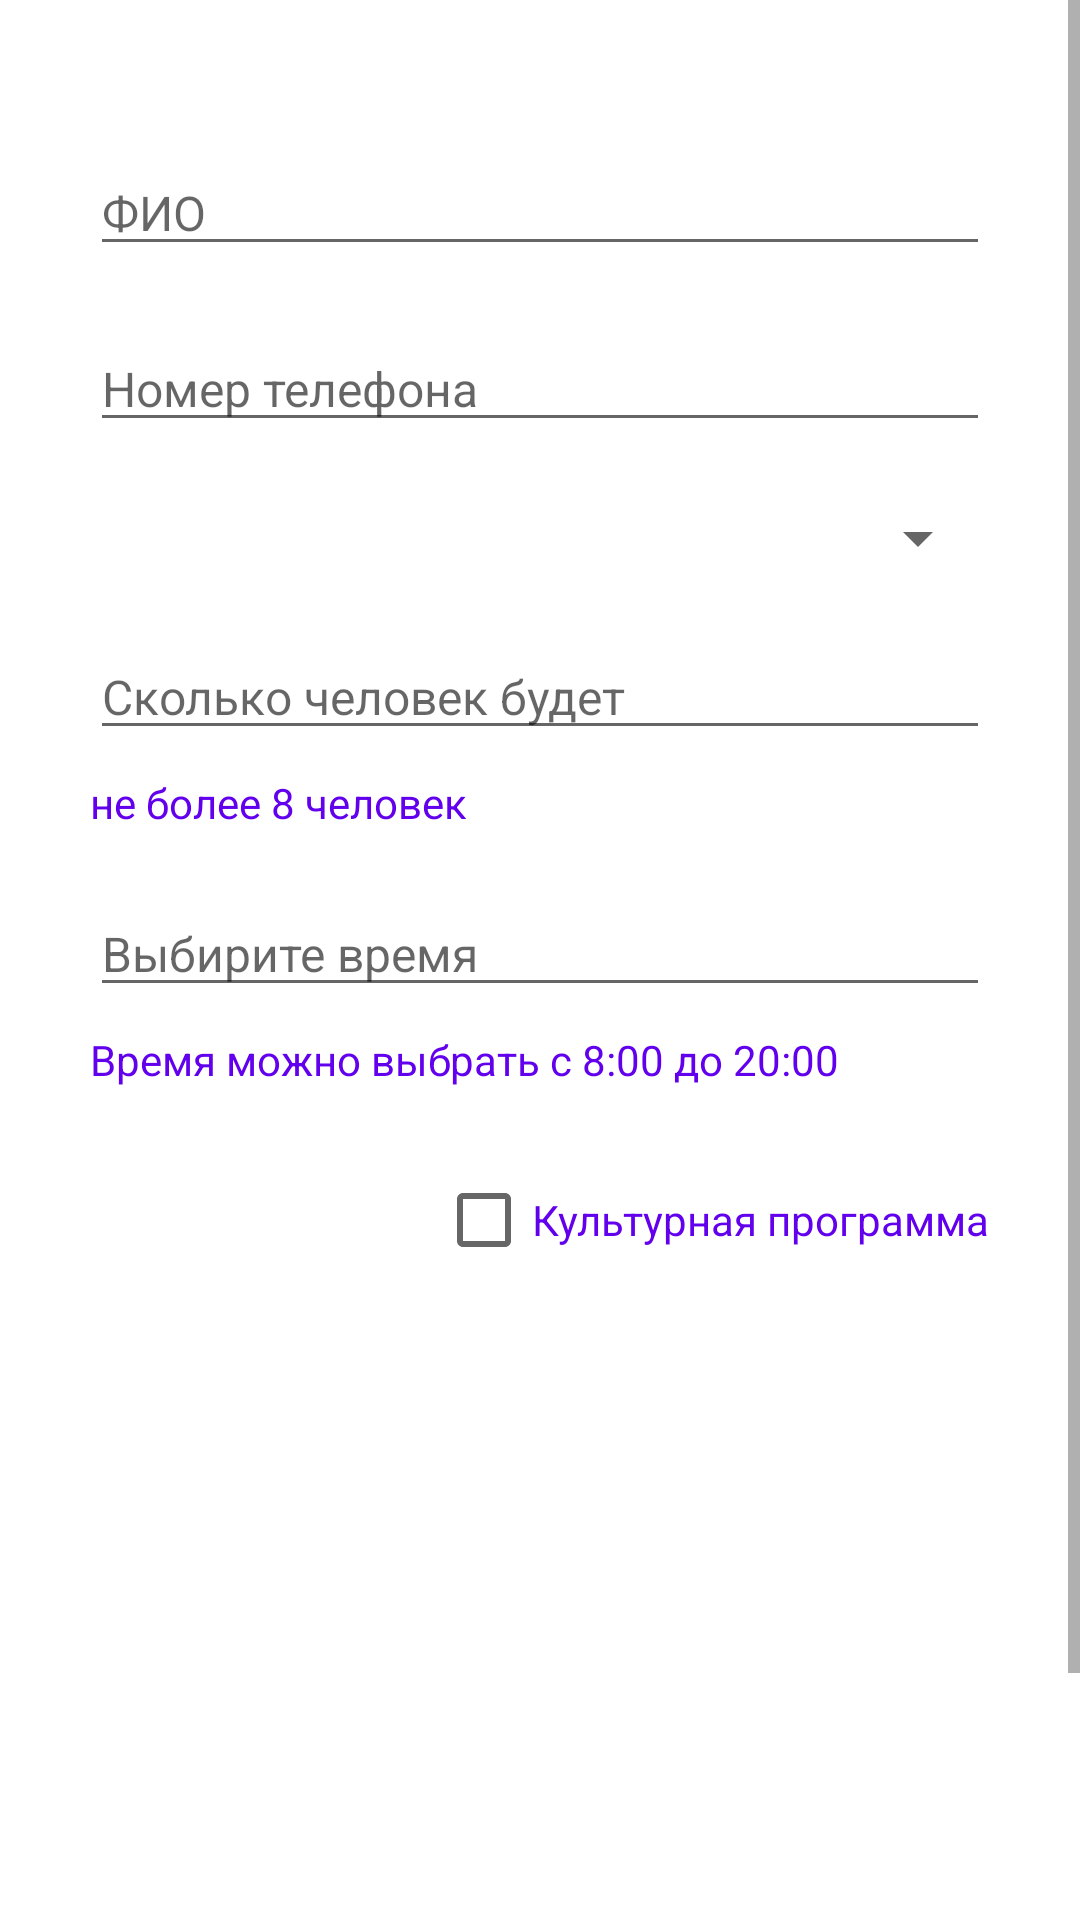

The Android layout XML behind this screen, and the referenced resources:
<!-- AndroidManifest.xml: application theme Theme.Restaurant -->
<!-- res/layout/activity_make_order.xml -->
<?xml version="1.0" encoding="utf-8"?>
<androidx.constraintlayout.widget.ConstraintLayout xmlns:android="http://schemas.android.com/apk/res/android"
    xmlns:app="http://schemas.android.com/apk/res-auto"
    xmlns:tools="http://schemas.android.com/tools"
    android:layout_width="match_parent"
    android:layout_height="match_parent"
    tools:context=".MakeOrder">

    <ScrollView
        android:id="@+id/scrollView3"
        android:layout_width="match_parent"
        android:layout_height="match_parent"
        app:layout_constraintBottom_toBottomOf="parent"
        app:layout_constraintEnd_toEndOf="parent"
        app:layout_constraintHorizontal_bias="0.0"
        app:layout_constraintStart_toStartOf="parent"
        app:layout_constraintTop_toTopOf="parent"
        app:layout_constraintVertical_bias="1.0">

        <androidx.constraintlayout.widget.ConstraintLayout
            android:layout_width="match_parent"
            android:layout_height="wrap_content"
            android:orientation="vertical"
            tools:layout_conversion_absoluteHeight="0dp"
            tools:layout_conversion_absoluteWidth="411dp"
            tools:layout_editor_absoluteX="0dp"
            tools:layout_editor_absoluteY="0dp">

            <CheckBox
                android:id="@+id/cb_culture"
                android:layout_width="0dp"
                android:layout_height="wrap_content"
                android:layout_marginTop="20dp"
                android:layout_marginEnd="30dp"
                android:layout_marginRight="30dp"
                android:text="@string/cultures"
                android:textColor="#6200EE"
                app:layout_constraintEnd_toEndOf="parent"
                app:layout_constraintTop_toBottomOf="@+id/textView" />

            <TextView
                android:id="@+id/textView2"
                android:layout_width="0dp"
                android:layout_height="wrap_content"
                android:layout_marginStart="30dp"
                android:layout_marginLeft="30dp"
                android:layout_marginTop="8dp"
                android:layout_marginEnd="30dp"
                android:layout_marginRight="30dp"
                android:text="@string/count_limit"
                android:textColor="#6200EE"
                app:layout_constraintEnd_toEndOf="parent"
                app:layout_constraintStart_toStartOf="parent"
                app:layout_constraintTop_toBottomOf="@+id/ed_count" />

            <TextView
                android:id="@+id/textView"
                android:layout_width="0dp"
                android:layout_height="wrap_content"
                android:layout_marginStart="30dp"
                android:layout_marginLeft="30dp"
                android:layout_marginTop="8dp"
                android:layout_marginEnd="30dp"
                android:layout_marginRight="30dp"
                android:text="@string/time_limit"
                android:textColor="#6200EE"
                app:layout_constraintEnd_toEndOf="parent"
                app:layout_constraintStart_toStartOf="parent"
                app:layout_constraintTop_toBottomOf="@+id/ed_time" />

            <EditText
                android:id="@+id/ed_fio"
                android:layout_width="0dp"
                android:layout_height="wrap_content"
                android:layout_marginStart="30dp"
                android:layout_marginLeft="30dp"
                android:layout_marginTop="50dp"
                android:layout_marginEnd="30dp"
                android:layout_marginRight="30dp"
                android:autofillHints=""
                android:ems="10"
                android:hint="@string/fio_hint"
                android:inputType="textPersonName"
                android:textSize="16sp"
                app:layout_constraintEnd_toEndOf="parent"
                app:layout_constraintStart_toStartOf="parent"
                app:layout_constraintTop_toTopOf="parent" />

            <EditText
                android:id="@+id/ed_phone"
                android:layout_width="0dp"
                android:layout_height="wrap_content"
                android:layout_marginStart="30dp"
                android:layout_marginLeft="30dp"
                android:layout_marginTop="20dp"
                android:layout_marginEnd="30dp"
                android:layout_marginRight="30dp"
                android:autofillHints=""
                android:ems="10"
                android:hint="@string/phone_hint"
                android:inputType="phone"
                android:textSize="16sp"
                app:layout_constraintEnd_toEndOf="parent"
                app:layout_constraintStart_toStartOf="parent"
                app:layout_constraintTop_toBottomOf="@+id/ed_fio" />

            <EditText
                android:id="@+id/ed_count"
                android:layout_width="0dp"
                android:layout_height="wrap_content"
                android:layout_marginStart="30dp"
                android:layout_marginLeft="30dp"
                android:layout_marginTop="20dp"
                android:layout_marginEnd="30dp"
                android:layout_marginRight="30dp"
                android:autofillHints=""
                android:ems="10"
                android:hint="@string/count_hint"
                android:inputType="textPersonName"
                android:textSize="16sp"
                app:layout_constraintEnd_toEndOf="parent"
                app:layout_constraintStart_toStartOf="parent"
                app:layout_constraintTop_toBottomOf="@+id/spinner" />

            <Spinner
                android:id="@+id/spinner"
                android:layout_width="match_parent"
                android:layout_height="wrap_content"
                android:layout_marginStart="30dp"
                android:layout_marginLeft="30dp"
                android:layout_marginTop="20dp"
                android:layout_marginEnd="30dp"
                android:layout_marginRight="30dp"
                app:layout_constraintEnd_toEndOf="parent"
                app:layout_constraintStart_toStartOf="parent"
                app:layout_constraintTop_toBottomOf="@+id/ed_phone" />

            <EditText
                android:id="@+id/ed_time"
                android:layout_width="0dp"
                android:layout_height="wrap_content"
                android:layout_marginStart="30dp"
                android:layout_marginLeft="30dp"
                android:layout_marginTop="20dp"
                android:layout_marginEnd="30dp"
                android:layout_marginRight="30dp"
                android:autofillHints=""
                android:ems="10"
                android:hint="@string/time_hint"
                android:inputType="time"
                android:textSize="16sp"
                app:layout_constraintEnd_toEndOf="parent"
                app:layout_constraintStart_toStartOf="parent"
                app:layout_constraintTop_toBottomOf="@+id/textView2" />

            <Button
                android:id="@+id/btn_confirm"
                android:layout_width="wrap_content"
                android:layout_height="wrap_content"
                android:layout_marginTop="20dp"
                android:layout_marginEnd="30dp"
                android:layout_marginRight="30dp"
                android:layout_marginBottom="16dp"
                android:text="@string/confirm"
                app:backgroundTint="#019592"
                app:layout_constraintBottom_toBottomOf="parent"
                app:layout_constraintEnd_toEndOf="parent"
                app:layout_constraintTop_toBottomOf="@+id/listView" />

            <ListView
                android:id="@+id/listView"
                android:layout_width="match_parent"
                android:layout_height="200dp"
                android:layout_marginTop="20dp"
                app:layout_constraintEnd_toEndOf="parent"
                app:layout_constraintStart_toStartOf="parent"
                app:layout_constraintTop_toBottomOf="@+id/cb_culture" />

            <TextView
                android:id="@+id/tv_amount"
                android:layout_width="0dp"
                android:layout_height="wrap_content"
                android:layout_marginStart="30dp"
                android:layout_marginLeft="30dp"
                android:layout_marginTop="32dp"
                android:layout_marginEnd="30dp"
                android:layout_marginRight="30dp"
                android:textColor="#6200EE"
                android:textSize="18sp"
                app:layout_constraintEnd_toStartOf="@+id/btn_confirm"
                app:layout_constraintStart_toStartOf="parent"
                app:layout_constraintTop_toBottomOf="@+id/listView" />
        </androidx.constraintlayout.widget.ConstraintLayout>
    </ScrollView>

</androidx.constraintlayout.widget.ConstraintLayout>
<!-- resources referenced by this layout -->
<resources>
  <string name="confirm">Подтвердить</string>
  <string name="count_hint">Сколько человек будет</string>
  <string name="count_limit">не более 8 человек</string>
  <string name="cultures">Культурная программа</string>
  <string name="fio_hint">ФИО</string>
  <string name="phone_hint">Номер телефона</string>
  <string name="time_hint">Выбирите время</string>
  <string name="time_limit">Время можно выбрать с 8:00 до 20:00</string>
  <style name="Theme.Restaurant" parent="Theme.MaterialComponents.DayNight.DarkActionBar">
          
          <item name="colorPrimary">@color/purple_500</item>
          <item name="colorPrimaryVariant">@color/purple_700</item>
          <item name="colorOnPrimary">@color/white</item>
          
          <item name="colorSecondary">#6200EE</item>
          <item name="colorSecondaryVariant">#6200EE</item>
          <item name="colorOnSecondary">@color/black</item>
          
          <item name="android:statusBarColor" tools:targetApi="l">?attr/colorPrimaryVariant</item>
          
      </style>
  <!-- not gathered from this repository: default colours our renderer supplied (Android Studio template values) -->
  <color name="purple_500">#FF6200EE</color>
  <color name="purple_700">#FF3700B3</color>
  <color name="black">#FF000000</color>
  <color name="white">#FFFFFFFF</color>
</resources>
